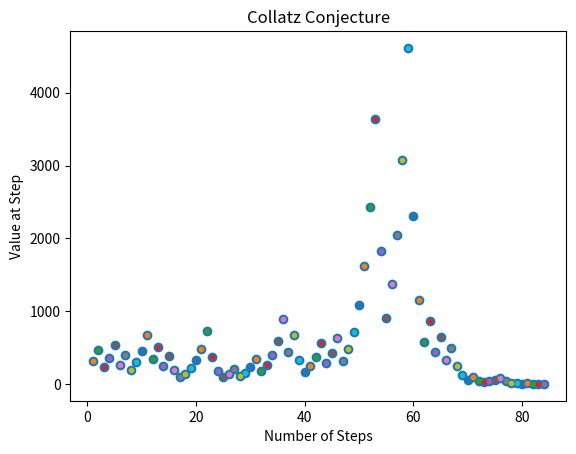

The script that saved this image:
# This Program uses the Collatz conjecture
# and visualizes it in an animated graph.

import numpy as np
import pandas as pd
import seaborn as sns
import matplotlib
import matplotlib.pyplot as plt
from matplotlib.animation import FuncAnimation as animation

def main():
    graphIt(collatz(313))   # Many Step Numbers:
                            # 989345275647 
                            # 27 54 129 313 649
                            # 1161 2463 3711 6171 

                            # Wavey Numbers:
                            # 127 451 496 
                            # 447 671 703
                            

# Computes the values using the Collatz Conjecture
def collatz(n):
    listX = [n]
    if n < 1:
        return []
    while n > 1:
        if n % 2 == 0:
            n = n // 2
        else:
            n = (3 * n + 1) // 2
        listX.append(n)
    return listX

# Graphs the computed values using
# matplotlib and animates the points
# using FuncAnimation.
# x-values: Step number
# y-values: Value at a Step
def graphIt(aList):
    x = 0
    listY = []

    fig = plt.figure()
    graph, = plt.plot([], [], 'o') #(listY, aList, 'o')
    
    for y in aList:
        x += 1
        listY.append(x)
        plt.plot(x, y, marker = 'o', markersize = 3)

    def animate(i):
        graph.set_data(listY[:i+1], aList[:i+1])
        return graph
        
    plt.xlabel('Number of Steps')
    plt.ylabel('Value at Step')
    plt.title('Collatz Conjecture')
    ani = animation(fig, animate, frames = len(listY), interval = 50)
    ani.save("collatzConjecture2.gif", writer = 'pillow')
    plt.show()

main()